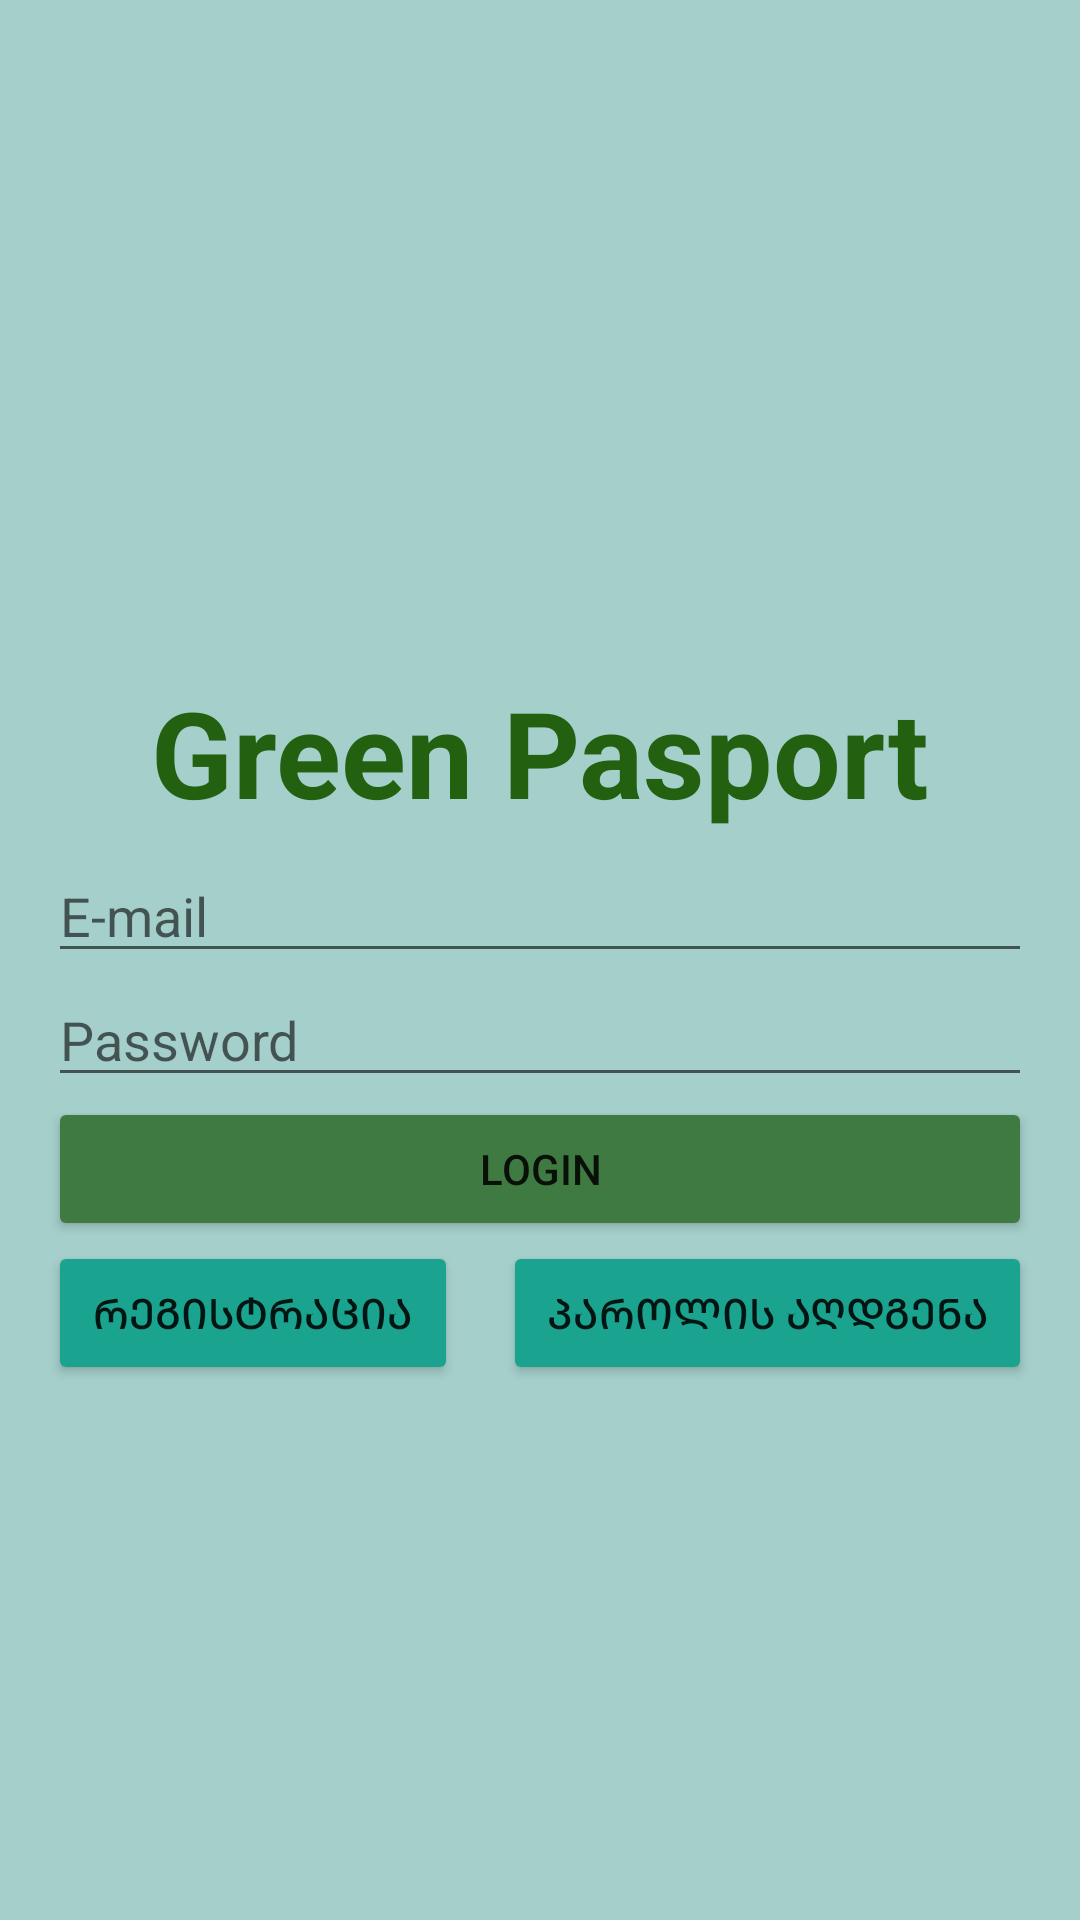

This screen was rendered from an Android layout file. Write that file and the resources it references.
<!-- AndroidManifest.xml: application theme Theme.AuthentificationProfile -->
<!-- res/layout/activity_main.xml -->
<?xml version="1.0" encoding="utf-8"?>
<androidx.constraintlayout.widget.ConstraintLayout xmlns:android="http://schemas.android.com/apk/res/android"
    xmlns:app="http://schemas.android.com/apk/res-auto"
    xmlns:tools="http://schemas.android.com/tools"
    android:layout_width="match_parent"
    android:layout_height="match_parent"
    android:background="#6A288C83"
    tools:context=".LoginActivity">

    <TextView
        android:id="@+id/passportText"
        android:layout_width="wrap_content"
        android:layout_height="wrap_content"
        android:layout_marginTop="250dp"
        android:layout_marginBottom="32dp"
        android:text="Green Pasport"
        android:textColor="#236111"
        android:textSize="40dp"
        android:textStyle="bold"
        app:layout_constraintBottom_toTopOf="@+id/linearLayout"
        app:layout_constraintEnd_toEndOf="parent"
        app:layout_constraintStart_toStartOf="parent"
        app:layout_constraintTop_toTopOf="parent" />

    <ImageView
        android:id="@+id/vaccineIcon"
        android:layout_width="250dp"
        android:layout_height="250dp"
        android:layout_marginTop="50dp"
        android:src="@drawable/VaccineIcon"
        app:layout_constraintEnd_toEndOf="parent"
        app:layout_constraintStart_toStartOf="parent"
        app:layout_constraintTop_toTopOf="parent" />

    <LinearLayout
        android:id="@+id/linearLayout"
        android:layout_width="match_parent"
        android:layout_height="wrap_content"
        android:layout_marginStart="16dp"
        android:layout_marginEnd="16dp"
        android:layout_marginBottom="180dp"
        android:gravity="center"
        android:orientation="vertical"
        app:layout_constraintBottom_toBottomOf="parent"
        app:layout_constraintEnd_toEndOf="parent"
        app:layout_constraintHorizontal_bias="0.0"
        app:layout_constraintStart_toStartOf="parent"
        app:layout_constraintTop_toBottomOf="@+id/vaccineIcon"
        app:layout_constraintVertical_bias="0.919">

        <EditText
            android:id="@+id/EmailText"
            android:layout_width="match_parent"
            android:layout_height="wrap_content"
            android:ems="10"
            android:hint="E-mail"
            android:inputType="textEmailAddress" />

        <EditText
            android:id="@+id/PasswordText"
            android:layout_width="match_parent"
            android:layout_height="wrap_content"
            android:ems="10"
            android:hint="Password"
            android:inputType="textPassword" />

        <Button
            android:id="@+id/LoginButton"
            android:layout_width="match_parent"
            android:layout_height="wrap_content"
            android:backgroundTint="#3E7A41"
            android:text="LogIn" />
        <TableLayout
            android:layout_width="match_parent"
            android:layout_height="wrap_content"
            android:weightSum="2">
        <TableRow android:layout_height="wrap_content"
            android:layout_width="match_parent"
            android:weightSum="2">


            <Button
                android:id="@+id/registerButton"
                android:layout_width="140dp"
                android:layout_height="wrap_content"
                android:layout_weight="1"
                android:backgroundTint="#1AA38E"
                android:text="რეგისტრაცია" />

            <Button
                android:id="@+id/resetPassButton"
                android:layout_width="180dp"
                android:layout_height="wrap_content"
                android:layout_weight="1"
                android:layout_marginLeft="15dp"
                android:backgroundTint="#1AA38E"
                android:text="პაროლის აღდგენა" />
        </TableRow>




        </TableLayout>



    </LinearLayout>
</androidx.constraintlayout.widget.ConstraintLayout>
<!-- resources referenced by this layout -->
<resources>
  <style name="Theme.AuthentificationProfile" parent="Theme.MaterialComponents.DayNight.DarkActionBar">
          
          <item name="colorPrimary">@color/purple_500</item>
          <item name="colorPrimaryVariant">@color/purple_700</item>
          <item name="colorOnPrimary">@color/white</item>
          
          <item name="colorSecondary">@color/teal_200</item>
          <item name="colorSecondaryVariant">@color/teal_700</item>
          <item name="colorOnSecondary">@color/black</item>
          
          <item name="android:statusBarColor" tools:targetApi="l">?attr/colorPrimaryVariant</item>
          
      </style>
  <!-- not gathered from this repository: default colours our renderer supplied (Android Studio template values) -->
  <color name="purple_500">#FF6200EE</color>
  <color name="purple_700">#FF3700B3</color>
  <color name="teal_200">#FF03DAC5</color>
  <color name="teal_700">#FF018786</color>
  <color name="black">#FF000000</color>
  <color name="white">#FFFFFFFF</color>
</resources>
